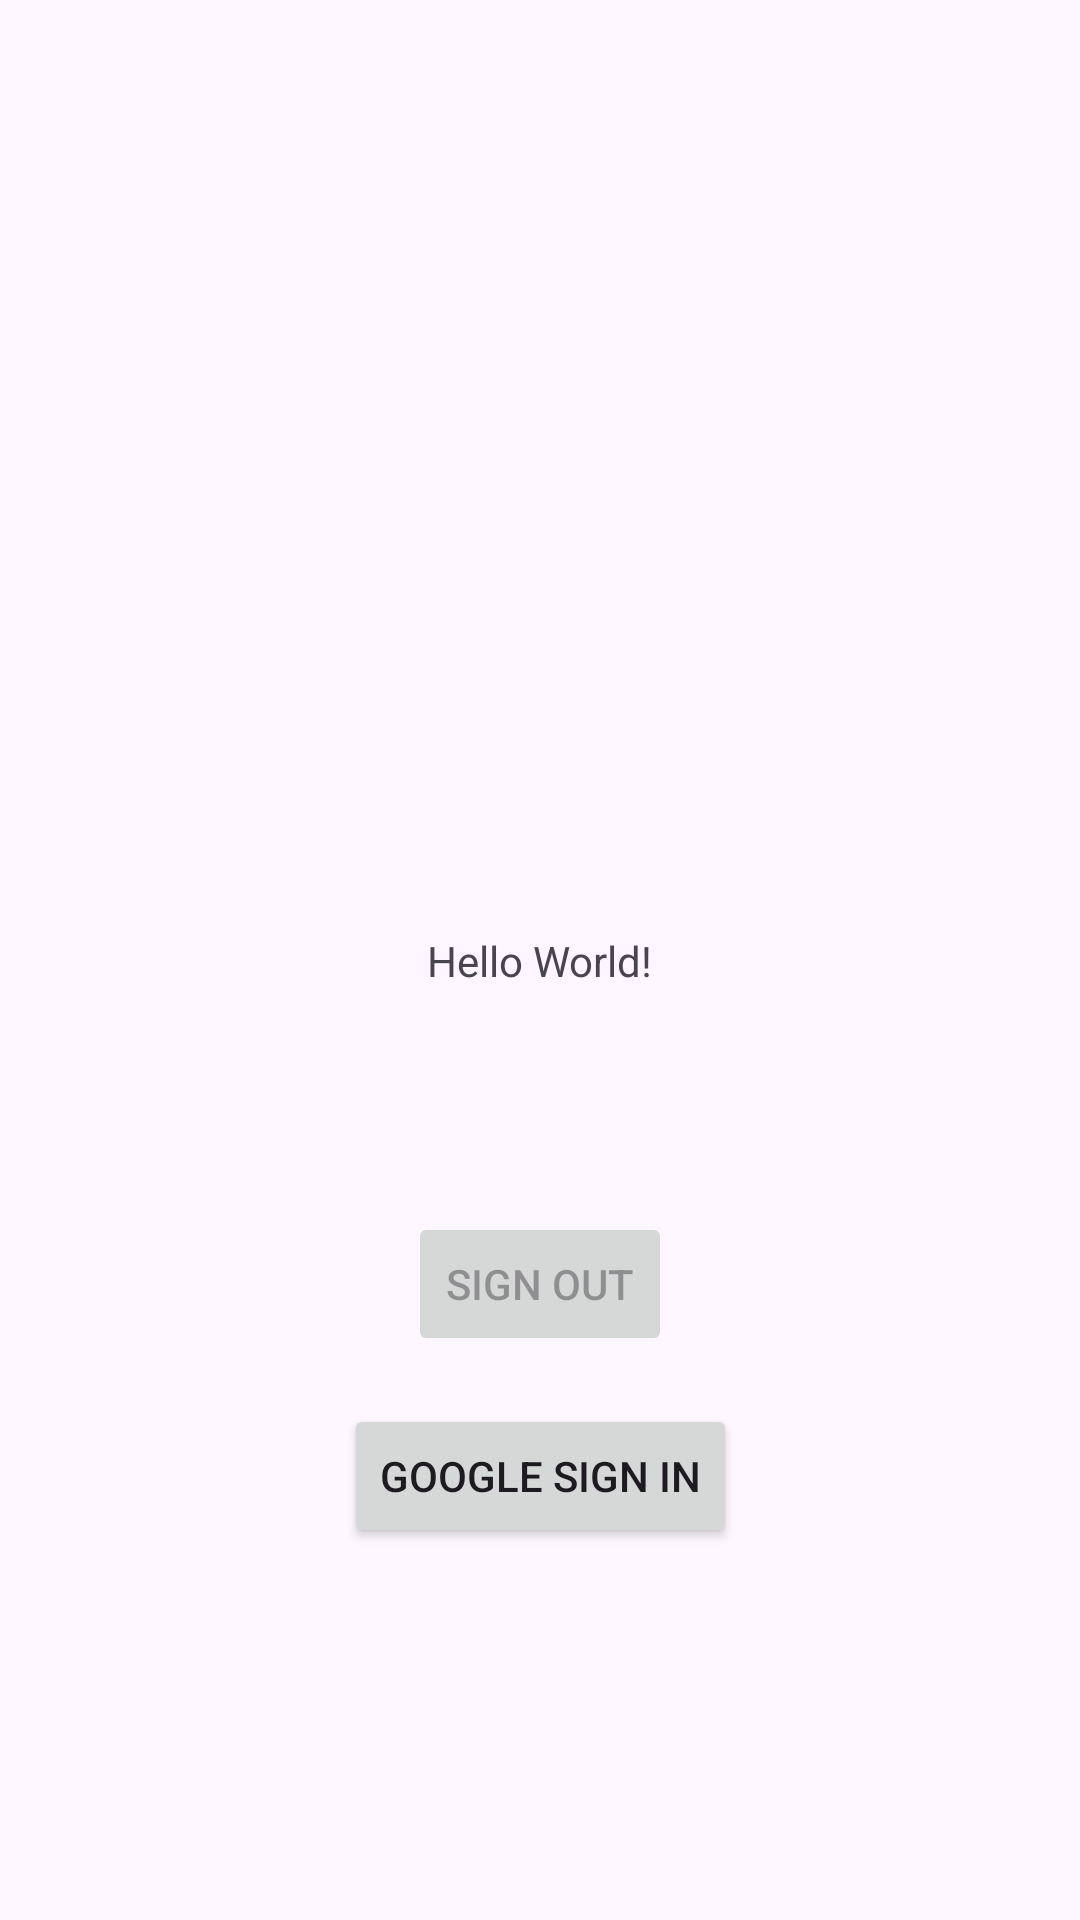

Android layout source for this screen:
<!-- AndroidManifest.xml: application theme Theme.SafePlace -->
<!-- res/layout/activity_main.xml -->
<?xml version="1.0" encoding="utf-8"?>
<androidx.constraintlayout.widget.ConstraintLayout xmlns:android="http://schemas.android.com/apk/res/android"
    xmlns:app="http://schemas.android.com/apk/res-auto"
    xmlns:tools="http://schemas.android.com/tools"
    android:id="@+id/main"
    android:layout_width="match_parent"
    android:layout_height="match_parent"
    android:onClick="onClickGoogleAuth"
    android:orientation="vertical"
    tools:context=".MainActivity">

    <TextView
        android:id="@+id/test_auth"
        android:layout_width="wrap_content"
        android:layout_height="wrap_content"
        android:text="Hello World!"
        app:layout_constraintBottom_toBottomOf="parent"
        app:layout_constraintEnd_toEndOf="parent"
        app:layout_constraintStart_toStartOf="parent"
        app:layout_constraintTop_toTopOf="parent" />

    <Button
        android:id="@+id/google_auth"
        android:layout_width="wrap_content"
        android:layout_height="48dp"
        android:layout_marginBottom="124dp"
        android:onClick="onClickGoogleAuth"
        android:text="@string/google_sign_in"
        app:layout_constraintBottom_toBottomOf="parent"
        app:layout_constraintEnd_toEndOf="parent"
        app:layout_constraintStart_toStartOf="parent" />

    <Button
        android:id="@+id/auth_out"
        android:layout_width="wrap_content"
        android:layout_height="wrap_content"
        android:layout_marginBottom="16dp"
        android:enabled="false"
        android:onClick="onClickSignOut"
        android:text="@string/sign_out"
        app:layout_constraintBottom_toTopOf="@+id/google_auth"
        app:layout_constraintEnd_toEndOf="parent"
        app:layout_constraintStart_toStartOf="parent" />

</androidx.constraintlayout.widget.ConstraintLayout>
<!-- resources referenced by this layout -->
<resources>
  <string name="google_sign_in">Google Sign In</string>
  <string name="sign_out">Sign Out</string>
  <style name="Theme.SafePlace" parent="Base.Theme.SafePlace" />
  <style name="Base.Theme.SafePlace" parent="Theme.Material3.DayNight.NoActionBar">
          
          
      </style>
</resources>
